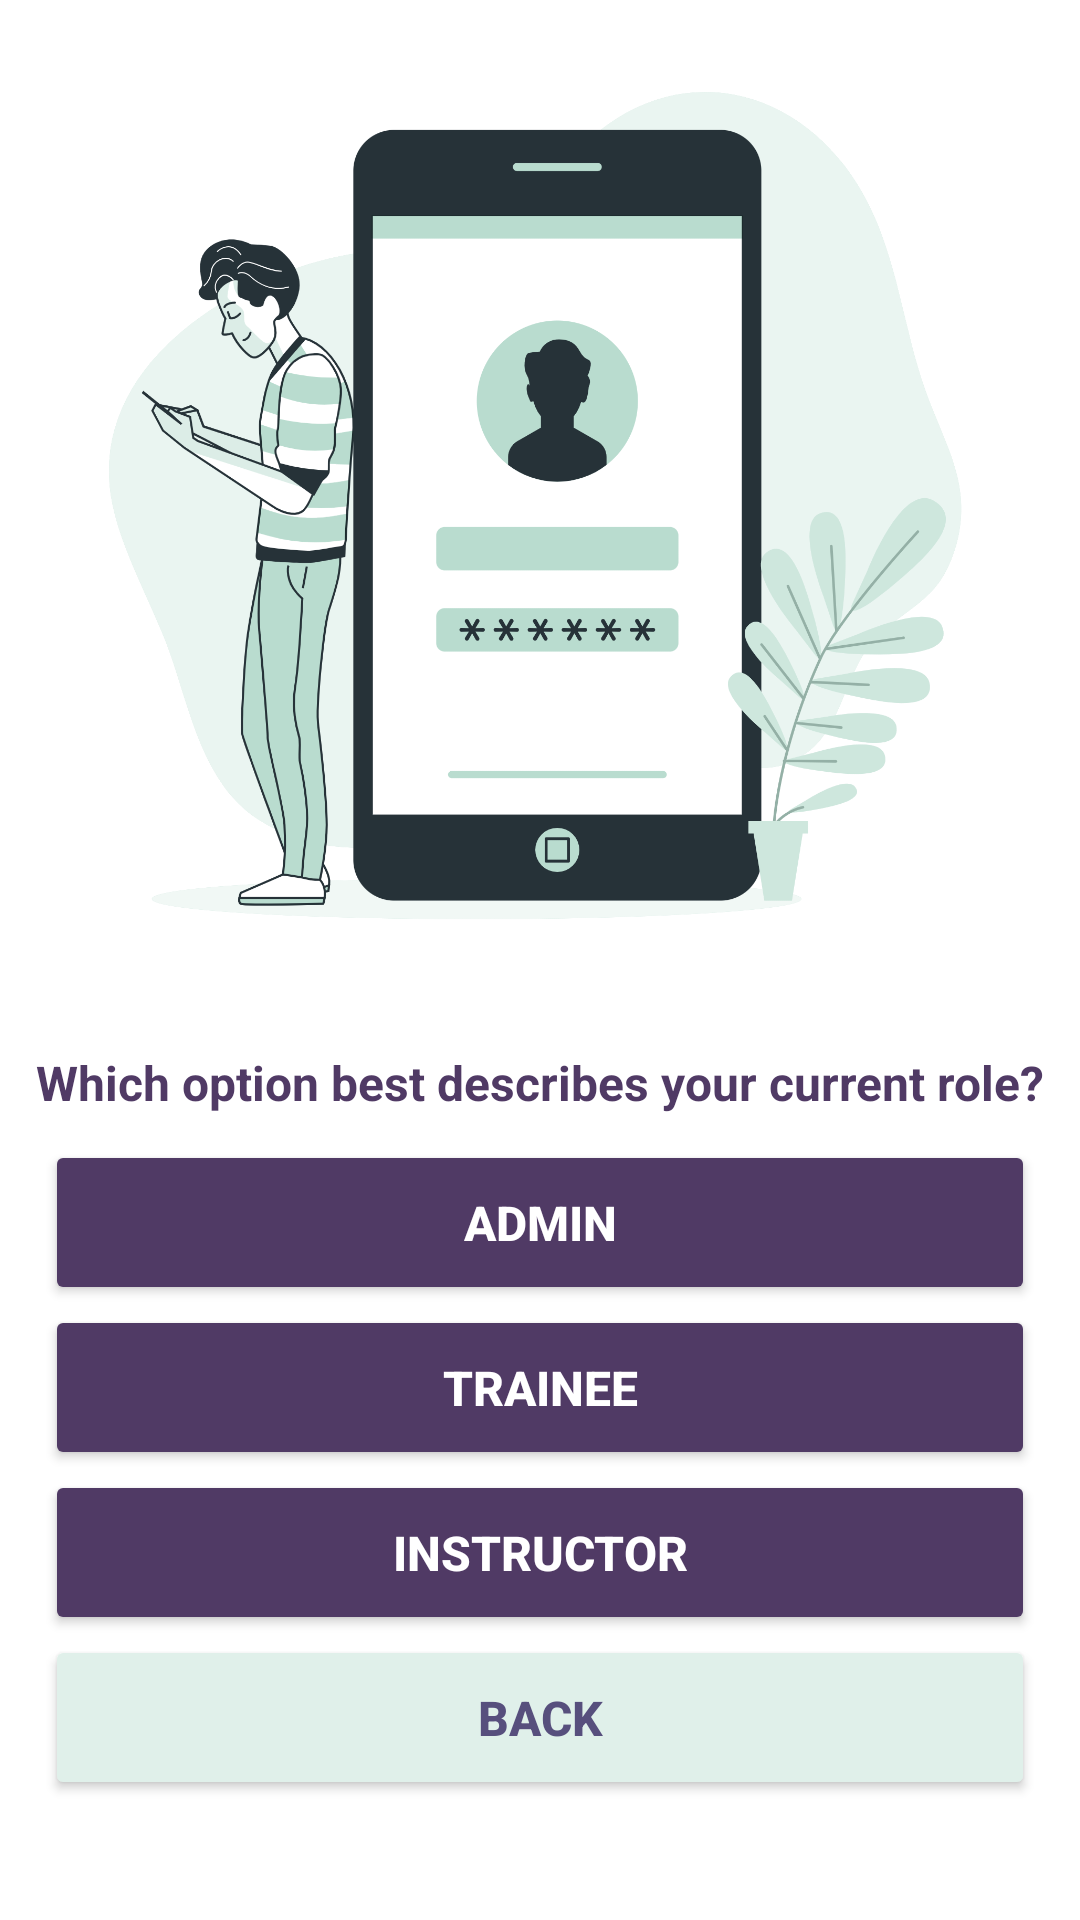

Android layout source for this screen:
<!-- AndroidManifest.xml: application theme Theme.TrainingCenterProject -->
<!-- res/layout/activity_user_role_ui.xml -->
<?xml version="1.0" encoding="utf-8"?>
<LinearLayout xmlns:android="http://schemas.android.com/apk/res/android"
    xmlns:app="http://schemas.android.com/apk/res-auto"
    xmlns:tools="http://schemas.android.com/tools"
    android:layout_width="match_parent"
    android:layout_height="match_parent"
    android:orientation="vertical"
    tools:context=".UserRoleUI">

    <ImageView
        android:id="@+id/imageViewPhoto"
        android:layout_width="match_parent"
        android:layout_height="350dp"
        app:srcCompat="@drawable/pic2" />

    <TextView
        android:id="@+id/textViewEmail"
        android:layout_width="match_parent"
        android:layout_height="30dp"
        android:text="Which option best describes your current role?"
        android:textAlignment="center"
        android:textColor="#503A65"
        android:textSize="16sp"
        android:textStyle="bold" />

    <Button
        android:id="@+id/buttonAdmin"
        android:layout_width="330dp"
        android:layout_height="55dp"
        android:layout_gravity="center"
        android:backgroundTint="#503A65"
        android:text="Admin"
        android:textAlignment="center"
        android:textColor="#FFFFFF"
        android:textSize="16sp"
        android:textStyle="bold"
        app:cornerRadius="10dp"/>

    <Button
        android:id="@+id/buttonTrainee"
        android:layout_width="330dp"
        android:layout_height="55dp"
        android:textSize="16sp"
        android:backgroundTint="#503A65"
        android:textAlignment="center"
        android:textColor="#FFFFFF"
        android:textStyle="bold"
        android:text="Trainee"
        android:layout_gravity="center"
        app:cornerRadius="10dp"/>

    <Button
        android:id="@+id/buttonInstructor"
        android:layout_width="330dp"
        android:layout_height="55dp"
        android:backgroundTint="#503A65"
        android:text="Instructor"
        android:textAlignment="center"
        android:textColor="#FFFFFF"
        android:textSize="16sp"
        android:textStyle="bold"
        android:layout_gravity="center"
        app:cornerRadius="10dp" />

    <Button
        android:id="@+id/buttonBack"
        android:layout_width="330dp"
        android:layout_height="55dp"
        android:backgroundTint="#E0F0EA"
        android:text="Back"
        android:textAlignment="center"
        android:textColor="#574F7D"
        android:textSize="16sp"
        android:textStyle="bold"
        android:layout_gravity="center"
        app:cornerRadius="10dp" />
</LinearLayout>
<!-- resources referenced by this layout -->
<resources>
  <!-- drawable pic2: png bitmap (drawable, 335190 bytes) -->
  <style name="Theme.TrainingCenterProject" parent="Theme.MaterialComponents.DayNight.DarkActionBar">
          
          <item name="colorPrimary">@color/purple_500</item>
          <item name="colorPrimaryVariant">@color/purple_700</item>
          <item name="colorOnPrimary">@color/white</item>
          
          <item name="colorSecondary">@color/teal_200</item>
          <item name="colorSecondaryVariant">@color/teal_700</item>
          <item name="colorOnSecondary">@color/black</item>
          
          <item name="android:statusBarColor">?attr/colorPrimaryVariant</item>
          
      </style>
  <color name="purple_500">#FF6200EE</color>
  <color name="purple_700">#FF3700B3</color>
  <color name="white">#FFFFFFFF</color>
  <color name="teal_200">#FF03DAC5</color>
  <color name="teal_700">#FF018786</color>
  <color name="black">#FF000000</color>
</resources>
